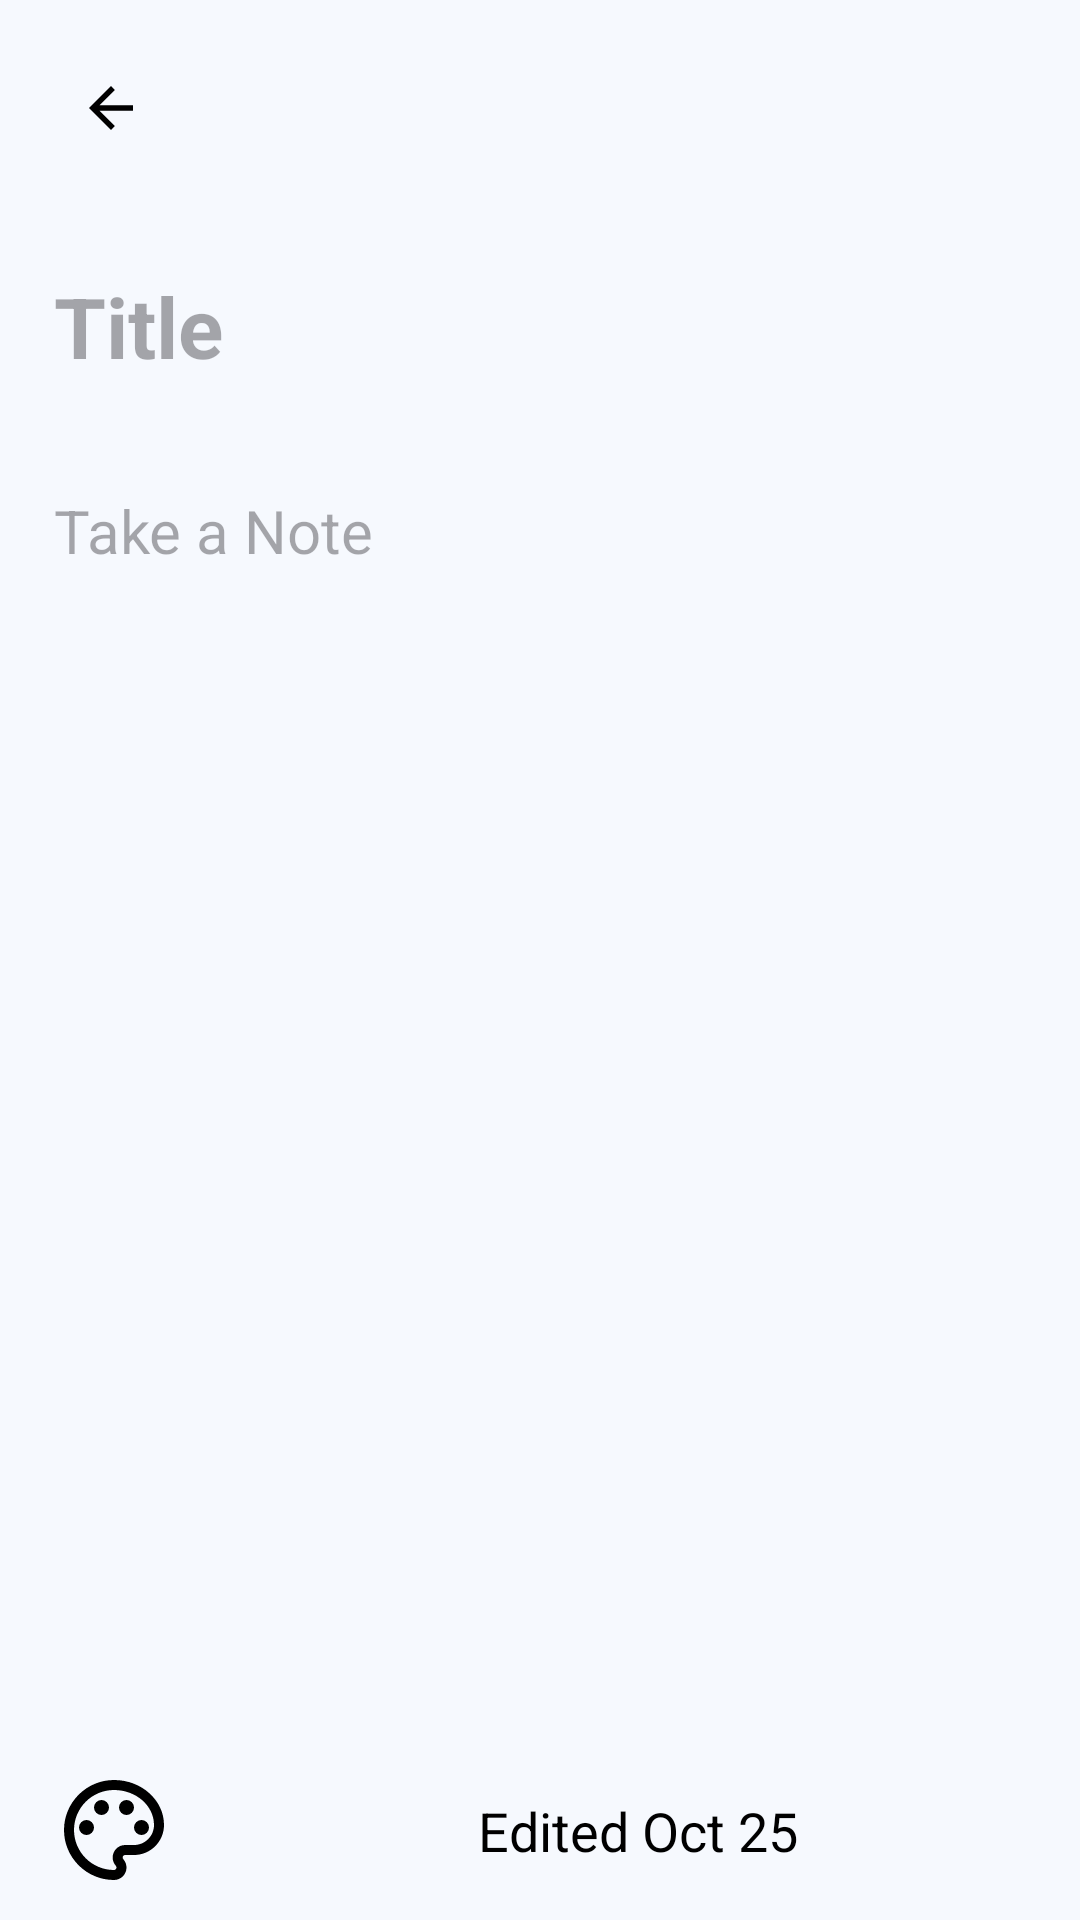

The Android layout XML behind this screen, and the referenced resources:
<!-- AndroidManifest.xml: application theme Theme.CloudNote -->
<!-- res/layout/activity_update_note.xml -->
<?xml version="1.0" encoding="utf-8"?>
<androidx.constraintlayout.widget.ConstraintLayout
        android:id="@+id/updateNoteLayout"
        xmlns:android="http://schemas.android.com/apk/res/android"
        xmlns:tools="http://schemas.android.com/tools"
        xmlns:app="http://schemas.android.com/apk/res-auto"
        android:layout_width="match_parent"
        android:layout_height="match_parent"
        tools:context=".UpdateNoteActivity"
>
    <androidx.constraintlayout.widget.ConstraintLayout
            android:id="@+id/top_layout"
            android:layout_width="match_parent"
            android:layout_height="wrap_content"
            app:layout_constraintStart_toStartOf="parent"
            app:layout_constraintEnd_toEndOf="parent"
            app:layout_constraintTop_toTopOf="parent"
            app:layout_constraintBottom_toTopOf="@+id/scrollView"
            android:background="@color/transparent"
            android:gravity="center_vertical"
            android:padding="16sp"
    >


        <com.google.android.material.button.MaterialButton
                android:id="@+id/backBtn"
                style="@style/Widget.MaterialComponents.Button.TextButton"
                android:layout_width="40dp"
                android:layout_height="40dp"
                app:iconSize="22sp"
                app:icon="@drawable/ic_back_arrow"
                app:iconTint="?attr/iconTint"
                app:layout_constraintStart_toStartOf="parent"
                app:layout_constraintTop_toTopOf="parent"
                android:gravity="center"
                android:layout_gravity="center_vertical|center_horizontal"
                android:padding="10dp"
                app:layout_constraintBottom_toBottomOf="parent"
                android:contentDescription="@string/back_button"
        />



        <com.google.android.material.button.MaterialButton
                android:id="@+id/saveBtn"
                style="@style/Widget.MaterialComponents.Button.TextButton"
                android:layout_height="40sp"
                android:layout_width="40sp"
                app:iconSize="30sp"
                app:icon="@drawable/ic_save"
                app:iconTint="?attr/iconTint"
                app:layout_constraintEnd_toEndOf="parent"
                app:layout_constraintTop_toTopOf="parent"
                app:layout_constraintBottom_toBottomOf="parent"
                android:padding="6dp"
                android:gravity="center"
                android:layout_gravity="center_vertical|center_horizontal"
        />


    </androidx.constraintlayout.widget.ConstraintLayout>
    <ScrollView
            android:id="@+id/scrollView"
            android:layout_width="match_parent"
            android:layout_height="0dp"
            app:layout_constraintEnd_toEndOf="parent"
            app:layout_constraintStart_toStartOf="parent"
            app:layout_constraintBottom_toTopOf="@id/bottom_layout"
            app:layout_constraintTop_toBottomOf="@+id/top_layout">

        <androidx.constraintlayout.widget.ConstraintLayout
                android:layout_width="match_parent"
                android:layout_height="wrap_content"
        >
            <EditText
                    android:id="@+id/txtNoteTitle"
                    android:layout_width="match_parent"
                    android:layout_height="wrap_content"
                    android:hint="@string/note_title"
                    android:background="@color/transparent"
                    android:padding="8dp"
                    android:inputType="text|textMultiLine"
                    android:textSize="28sp"
                    android:textStyle="bold"
                    android:theme="@style/TextColor"
                    app:layout_constraintTop_toTopOf="parent"
                    app:layout_constraintStart_toStartOf="parent"
                    app:layout_constraintEnd_toEndOf="parent"
                    app:layout_constraintBottom_toTopOf="@id/txtNoteDescription"
                    android:importantForAutofill="no"
                    android:layout_margin="10sp"
            />

            <EditText
                    android:id="@+id/txtNoteDescription"
                    android:layout_width="match_parent"
                    android:layout_height="wrap_content"
                    android:layout_margin="10sp"
                    android:hint="Take a Note"
                    android:padding="8dp"
                    android:background="@color/transparent"
                    android:minLines="1"
                    android:theme="@style/TextColor"
                    android:textStyle="normal"
                    android:textSize="20sp"
                    android:inputType="text|textMultiLine"
                    app:layout_constraintStart_toStartOf="parent"
                    app:layout_constraintEnd_toEndOf="parent"
                    app:layout_constraintTop_toBottomOf="@id/txtNoteTitle"
                    app:layout_constraintBottom_toBottomOf="parent"
                    android:autofillHints=""
            />
        </androidx.constraintlayout.widget.ConstraintLayout>
    </ScrollView>
    <androidx.constraintlayout.widget.ConstraintLayout
            android:id="@+id/bottom_layout"
            android:layout_width="match_parent"
            android:layout_height="wrap_content"
            android:orientation="horizontal"
            app:layout_constraintStart_toStartOf="parent"
            app:layout_constraintEnd_toEndOf="parent"
            app:layout_constraintBottom_toBottomOf="parent"
            android:background="@color/transparent"
    >
        <com.google.android.material.button.MaterialButton
                android:id="@+id/colorBtn"
                style="@style/Widget.MaterialComponents.Button.TextButton"
                android:layout_width="55sp"
                android:layout_height="match_parent"
                android:layout_marginHorizontal="10sp"
                android:layout_gravity="center_vertical|center_horizontal"
                app:icon="@drawable/ic_color_picker"
                app:iconSize="40sp"
                app:iconTint="?attr/iconTint"
                android:gravity="center"
                app:layout_constraintBottom_toBottomOf="parent"
                app:layout_constraintTop_toTopOf="parent"
                app:layout_constraintStart_toStartOf="parent"
                app:layout_constraintVertical_bias="0.0"/>
        <TextView
                android:id="@+id/lastEdited"
                android:layout_width="wrap_content"
                android:layout_height="wrap_content"
                android:layout_gravity="center_horizontal|center_vertical"
                android:layout_weight="1"
                android:padding="7sp"
                android:theme="@style/TextColor"
                android:textSize="18sp"
                android:text="Edited Oct 25"
                app:layout_constraintBottom_toBottomOf="parent"
                app:layout_constraintTop_toTopOf="parent"
                app:layout_constraintStart_toEndOf="@+id/colorBtn"
                app:layout_constraintEnd_toEndOf="parent"/>

    </androidx.constraintlayout.widget.ConstraintLayout>
</androidx.constraintlayout.widget.ConstraintLayout>
<!-- resources referenced by this layout -->
<resources>
  <color name="transparent">#00000000</color>
  <!-- drawable ic_back_arrow (drawable) -->
  <vector android:autoMirrored="true" android:height="30dp"
      android:tint="?attr/iconTint" android:viewportHeight="24"
      android:viewportWidth="24" android:width="30dp" xmlns:android="http://schemas.android.com/apk/res/android">
      <path android:fillColor="?attr/iconTint" android:pathData="M20,11H7.83l5.59,-5.59L12,4l-8,8 8,8 1.41,-1.41L7.83,13H20v-2z"/>
  </vector>
  <!-- drawable ic_color_picker (drawable) -->
  <vector android:height="30dp" android:tint="?attr/iconTint"
      android:viewportHeight="24" android:viewportWidth="24"
      android:width="30dp" xmlns:android="http://schemas.android.com/apk/res/android">
      <path android:fillColor="?attr/iconTint" android:pathData="M12,22C6.49,22 2,17.51 2,12S6.49,2 12,2s10,4.04 10,9c0,3.31 -2.69,6 -6,6h-1.77c-0.28,0 -0.5,0.22 -0.5,0.5 0,0.12 0.05,0.23 0.13,0.33 0.41,0.47 0.64,1.06 0.64,1.67 0,1.38 -1.12,2.5 -2.5,2.5zM12,4c-4.41,0 -8,3.59 -8,8s3.59,8 8,8c0.28,0 0.5,-0.22 0.5,-0.5 0,-0.16 -0.08,-0.28 -0.14,-0.35 -0.41,-0.46 -0.63,-1.05 -0.63,-1.65 0,-1.38 1.12,-2.5 2.5,-2.5L16,15c2.21,0 4,-1.79 4,-4 0,-3.86 -3.59,-7 -8,-7z"/>
      <path android:fillColor="?attr/iconTint" android:pathData="M6.5,11.5m-1.5,0a1.5,1.5 0,1 1,3 0a1.5,1.5 0,1 1,-3 0"/>
      <path android:fillColor="?attr/iconTint" android:pathData="M9.5,7.5m-1.5,0a1.5,1.5 0,1 1,3 0a1.5,1.5 0,1 1,-3 0"/>
      <path android:fillColor="?attr/iconTint" android:pathData="M14.5,7.5m-1.5,0a1.5,1.5 0,1 1,3 0a1.5,1.5 0,1 1,-3 0"/>
      <path android:fillColor="?attr/iconTint" android:pathData="M17.5,11.5m-1.5,0a1.5,1.5 0,1 1,3 0a1.5,1.5 0,1 1,-3 0"/>
  </vector>
  <string name="back_button">Back-Button</string>
  <string name="note_title">Title</string>
  <style name="TextColor">
          <item name="android:textColor">@color/black</item>
      </style>
  <style name="Theme.CloudNote" parent="Theme.Material3.DayNight.NoActionBar">
          <item name="colorPrimary">@color/black</item>
          <item name="colorPrimaryDark">@color/black</item>
          <item name="android:navigationBarColor">@color/black</item>
          <item name="android:textColorPrimary">@color/black</item>
          <item name="android:windowBackground">@color/white</item>
          <item name="colorControlActivated">@color/colorControlActivated</item>
          <item name="colorAccent">@color/primaryLightColor</item>
          <item name="iconTint">@color/black</item>
          <item name="android:textColor">@color/black</item>
          <item name="itemIconTint">@color/black</item>
          <item name="itemIconSize">20dp</item>
          <item name="background">@color/grey</item>
          <item name="shapeAppearance">@color/black</item>
  
          <item name="colorNavigationItem">@color/orange</item>
          <item name="colorNavigationItemSelected">@color/sky</item>
      </style>
  <color name="black">#FF000000</color>
  <color name="white">#F6F9FE</color>
  <color name="colorControlActivated">#E7F1FB</color>
  <color name="primaryLightColor">@color/black</color>
  <color name="grey">#EFEFF1</color>
  <color name="orange">#F39F76</color>
  <color name="sky">#D3E4EC</color>
</resources>
